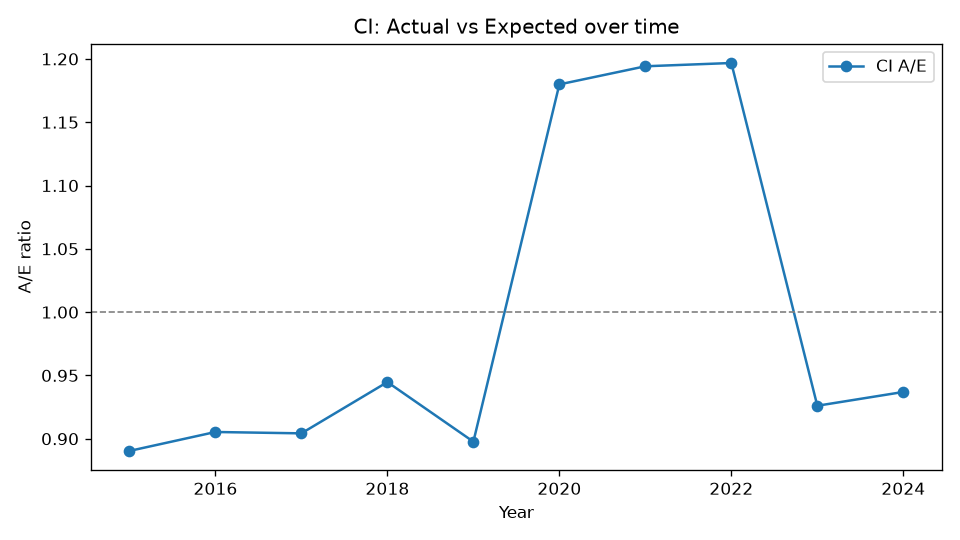

Values plotted in this chart, from the file beside it:
Year, Actual, Expected, AE
2015, 531, 596.4, 0.8904
2016, 652, 720.2, 0.9053
2017, 757, 837.1, 0.9043
2018, 910, 963.2, 0.9448
2019, 985, 1097, 0.8977
2020, 1462, 1239, 1.18
2021, 1655, 1386, 1.194
2022, 1853, 1548, 1.197
2023, 1592, 1719, 0.9261
2024, 1774, 1893, 0.9369
